Run: headless pygame with SDL's dummy video driver; simulated clock (each Clock.tick advances the game by its frame time, no real sleeping); random seed 0; keys injected as events and as key.get_pressed() state; no mouse input.
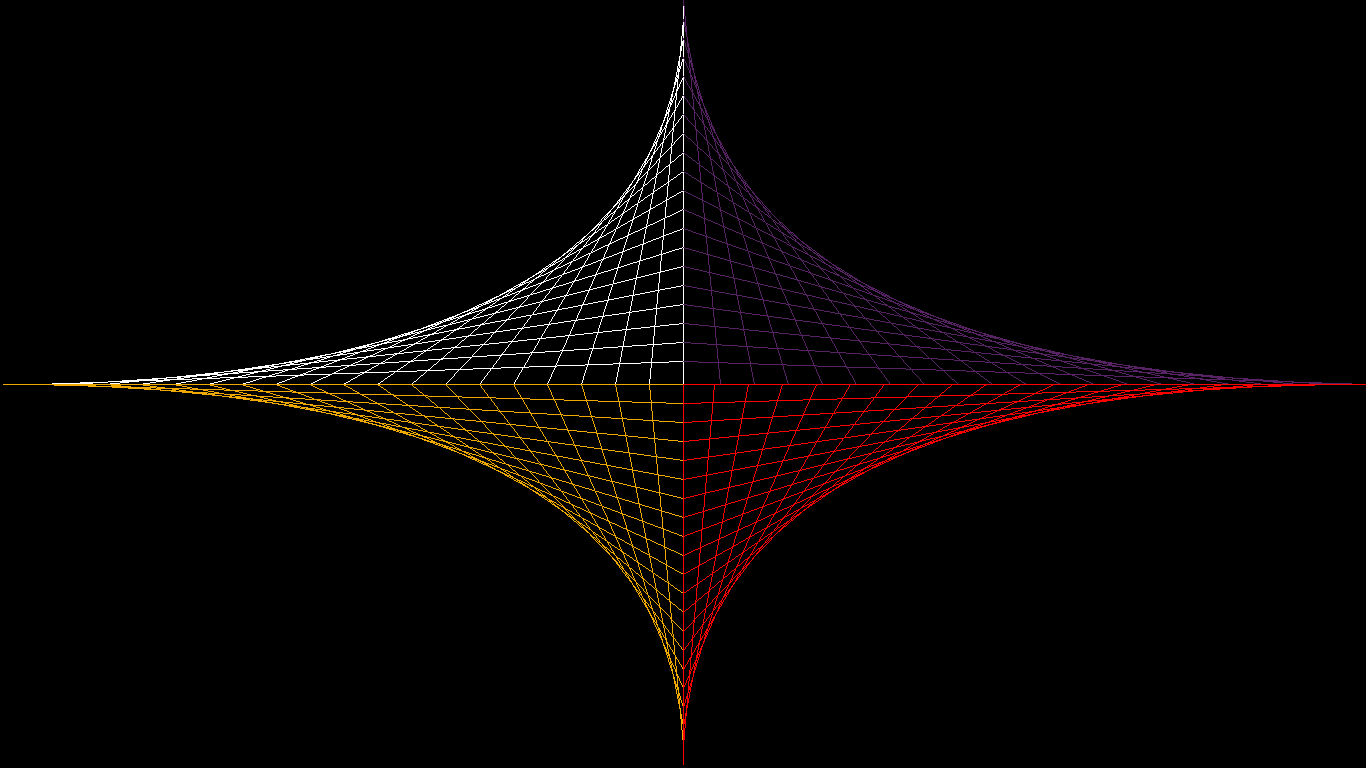
Frame 1 of 4 · flips 1–60 · no input
Frame 2 of 4 · flips 61–180 · tapped SPACE, RETURN · held RIGHT (→), D · screen unchanged from frame 1, image omitted
Frame 3 of 4 · flips 181–300 · held DOWN (↓), S · screen unchanged from frame 2, image omitted
Frame 4 of 4 · flips 301–420 · held LEFT (←), A, UP (↑), W · screen unchanged from frame 3, image omitted

The pygame program that drew these frames:

import pygame

# Inicializar Pygame
pygame.init()

# Configurar el tamaño de la ventana
ventana = pygame.display.set_mode((1366, 768))
pygame.display.set_caption("Mi Ventana")

# Bucle principal del juego
running = True
while running:
    for event in pygame.event.get():
        if event.type == pygame.QUIT:
            running = False

    # Generar una línea de color
    pygame.draw.line(ventana, (255, 255, 255), (683, 0), (683, 384), 1)
    pygame.draw.line(ventana, (255, 255, 255), (683, 19), (649, 384), 1)
    pygame.draw.line(ventana, (255, 255, 255), (683, 38), (615, 384), 1)
    pygame.draw.line(ventana, (255, 255, 255), (683, 57), (581, 384), 1)
    pygame.draw.line(ventana, (255, 255, 255), (683, 76), (547, 384), 1)
    pygame.draw.line(ventana, (255, 255, 255), (683, 95), (513, 384), 1)
    pygame.draw.line(ventana, (255, 255, 255), (683, 114), (479, 384), 1)
    pygame.draw.line(ventana, (255, 255, 255), (683, 133), (445, 384), 1)
    pygame.draw.line(ventana, (255, 255, 255), (683, 152), (411, 384), 1)
    pygame.draw.line(ventana, (255, 255, 255), (683, 171), (377, 384), 1)
    pygame.draw.line(ventana, (255, 255, 255), (683, 190), (343, 384), 1)
    pygame.draw.line(ventana, (255, 255, 255), (683, 209), (309, 384), 1)
    pygame.draw.line(ventana, (255, 255, 255), (683, 228), (275, 384), 1)
    pygame.draw.line(ventana, (255, 255, 255), (683, 247), (241, 384), 1)
    pygame.draw.line(ventana, (255, 255, 255), (683, 266), (207, 384), 1)
    pygame.draw.line(ventana, (255, 255, 255), (683, 285), (173, 384), 1)
    pygame.draw.line(ventana, (255, 255, 255), (683, 304), (139, 384), 1)
    pygame.draw.line(ventana, (255, 255, 255), (683, 323), (105, 384), 1)
    pygame.draw.line(ventana, (255, 255, 255), (683, 342), (71, 384), 1)
    pygame.draw.line(ventana, (255, 255, 255), (683, 361), (37, 384), 1)
    pygame.draw.line(ventana, (255, 255, 255), (683, 384), (3, 384), 1)

    #parte inferior izquierda
    pygame.draw.line(ventana, (239, 169, 0), (683, 384), (3, 384), 1)
    pygame.draw.line(ventana, (239, 169, 0), (683, 403), (37, 384), 1)
    pygame.draw.line(ventana, (239, 169, 0), (683, 422), (71, 384), 1)
    pygame.draw.line(ventana, (239, 169, 0), (683, 441), (105, 384), 1)
    pygame.draw.line(ventana, (239, 169, 0), (683, 460), (139, 384), 1)
    pygame.draw.line(ventana, (239, 169, 0), (683, 479), (173, 384), 1)
    pygame.draw.line(ventana, (239, 169, 0), (683, 498), (207, 384), 1)
    pygame.draw.line(ventana, (239, 169, 0), (683, 517), (241, 384), 1)
    pygame.draw.line(ventana, (239, 169, 0), (683, 536), (275, 384), 1)
    pygame.draw.line(ventana, (239, 169, 0), (683, 555), (309, 384), 1)
    pygame.draw.line(ventana, (239, 169, 0), (683, 574), (343, 384), 1)
    pygame.draw.line(ventana, (239, 169, 0), (683, 593), (377, 384), 1)
    pygame.draw.line(ventana, (239, 169, 0), (683, 612), (411, 384), 1)
    pygame.draw.line(ventana, (239, 169, 0), (683, 631), (445, 384), 1)
    pygame.draw.line(ventana, (239, 169, 0), (683, 650), (479, 384), 1)
    pygame.draw.line(ventana, (239, 169, 0), (683, 669), (513, 384), 1)
    pygame.draw.line(ventana, (239, 169, 0), (683, 688), (547, 384), 1)
    pygame.draw.line(ventana, (239, 169, 0), (683, 707), (581, 384), 1)
    pygame.draw.line(ventana, (239, 169, 0), (683, 726), (615, 384), 1)
    pygame.draw.line(ventana, (239, 169, 0), (683, 745), (649, 384), 1)
    pygame.draw.line(ventana, (239, 169, 0), (683, 764), (683, 384), 1)

    #parte superior derecha

    pygame.draw.line(ventana, (87, 35, 100), (683, 0), (720, 384), 1)
    pygame.draw.line(ventana, (87, 35, 100), (683, 19), (754, 384), 1)
    pygame.draw.line(ventana, (87, 35, 100), (683, 38), (788, 384), 1)
    pygame.draw.line(ventana, (87, 35, 100), (683, 57), (822, 384), 1)
    pygame.draw.line(ventana, (87, 35, 100), (683, 76), (856, 384), 1)
    pygame.draw.line(ventana, (87, 35, 100), (683, 95), (890, 384), 1)
    pygame.draw.line(ventana, (87, 35, 100), (683, 114), (924, 384), 1)
    pygame.draw.line(ventana, (87, 35, 100), (683, 133), (958, 384), 1)
    pygame.draw.line(ventana, (87, 35, 100), (683, 152), (992, 384), 1)
    pygame.draw.line(ventana, (87, 35, 100), (683, 171), (1026, 384), 1)
    pygame.draw.line(ventana, (87, 35, 100), (683, 190), (1060, 384), 1)
    pygame.draw.line(ventana, (87, 35, 100), (683, 209), (1094, 384), 1)
    pygame.draw.line(ventana, (87, 35, 100), (683, 228), (1128, 384), 1)
    pygame.draw.line(ventana, (87, 35, 100), (683, 247), (1162, 384), 1)
    pygame.draw.line(ventana, (87, 35, 100), (683, 266), (1196, 384), 1)
    pygame.draw.line(ventana, (87, 35, 100), (683, 285), (1230, 384), 1)
    pygame.draw.line(ventana, (87, 35, 100), (683, 304), (1264, 384), 1)
    pygame.draw.line(ventana, (87, 35, 100), (683, 323), (1298, 384), 1)
    pygame.draw.line(ventana, (87, 35, 100), (683, 342), (1332, 384), 1)
    pygame.draw.line(ventana, (87, 35, 100), (683, 361), (1366, 384), 1)


    #parte inferior izquierda
    pygame.draw.line(ventana, (255, 0, 0), (683, 384), (1366, 384), 1)
    pygame.draw.line(ventana, (255, 0, 0), (683, 403), (1332, 384), 1)
    pygame.draw.line(ventana, (255, 0, 0), (683, 422), (1292, 384), 1)
    pygame.draw.line(ventana, (255, 0, 0), (683, 441), (1258, 384), 1)
    pygame.draw.line(ventana, (255, 0, 0), (683, 460), (1224, 384), 1)
    pygame.draw.line(ventana, (255, 0, 0), (683, 479), (1190, 384), 1)
    pygame.draw.line(ventana, (255, 0, 0), (683, 498), (1156, 384), 1)
    pygame.draw.line(ventana, (255, 0, 0), (683, 517), (1122, 384), 1)
    pygame.draw.line(ventana, (255, 0, 0), (683, 536), (1088, 384), 1)
    pygame.draw.line(ventana, (255, 0, 0), (683, 555), (1054, 384), 1)
    pygame.draw.line(ventana, (255, 0, 0), (683, 574), (1020, 384), 1)
    pygame.draw.line(ventana, (255, 0, 0), (683, 593), (986, 384), 1)
    pygame.draw.line(ventana, (255, 0, 0), (683, 612), (952, 384), 1)
    pygame.draw.line(ventana, (255, 0, 0), (683, 631), (918, 384), 1)
    pygame.draw.line(ventana, (255, 0, 0), (683, 650), (884, 384), 1)
    pygame.draw.line(ventana, (255, 0, 0), (683, 669), (850, 384), 1)
    pygame.draw.line(ventana, (255, 0, 0), (683, 688), (816, 384), 1)
    pygame.draw.line(ventana, (255, 0, 0), (683, 707), (782, 384), 1)
    pygame.draw.line(ventana, (255, 0, 0), (683, 726), (748, 384), 1)
    pygame.draw.line(ventana, (255, 0, 0), (683, 745), (714, 384), 1)
    pygame.draw.line(ventana, (255, 0, 0), (683, 764), (683, 384), 1)


    # Actualizar la ventana
    pygame.display.flip()

# Salir de Pygame
pygame.quit()
